Photos from the image-classification dataset "maize-status-prediction" in the GitHub repository Eng-Janvier/maize-status-prediction. Its 2 classes are: FAW, health.

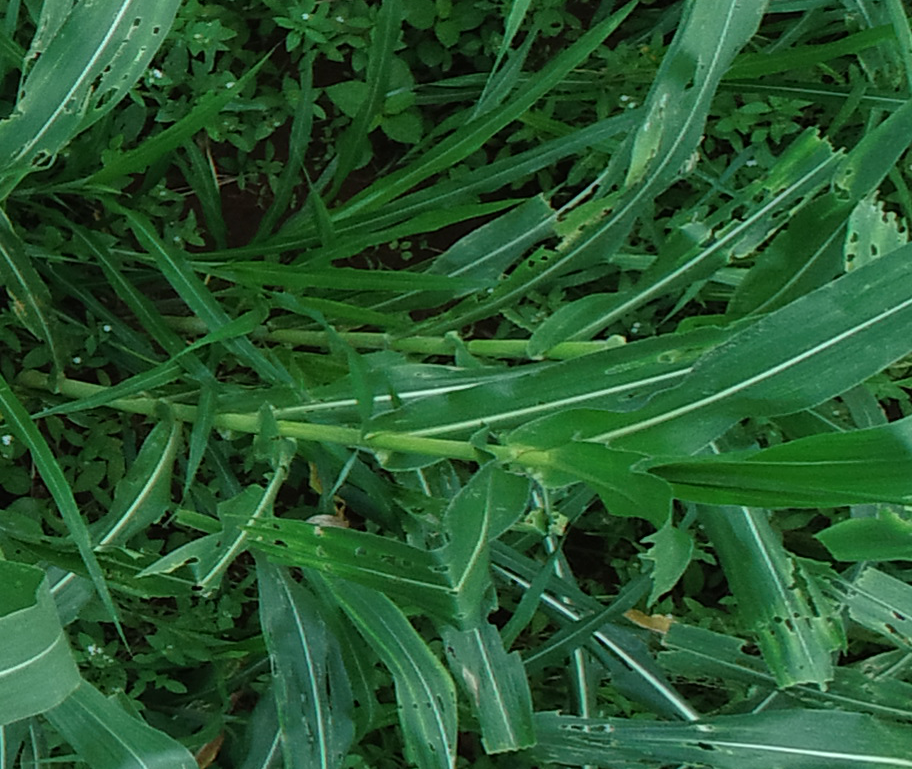
Label: FAW

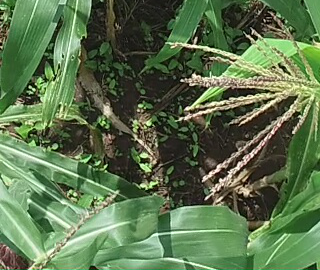
Label: health

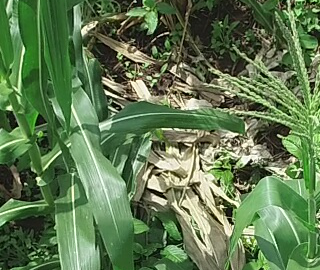
Label: health

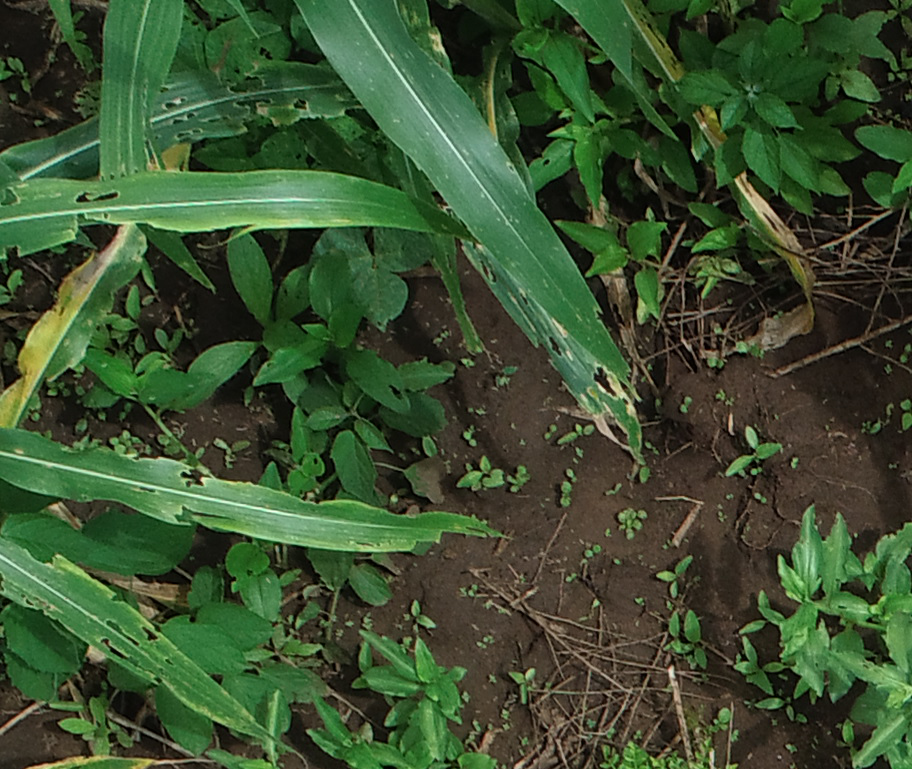
Label: health

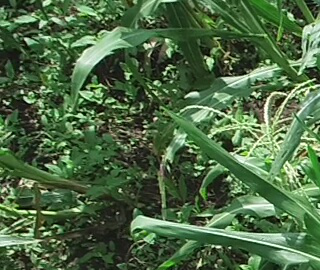
Label: health

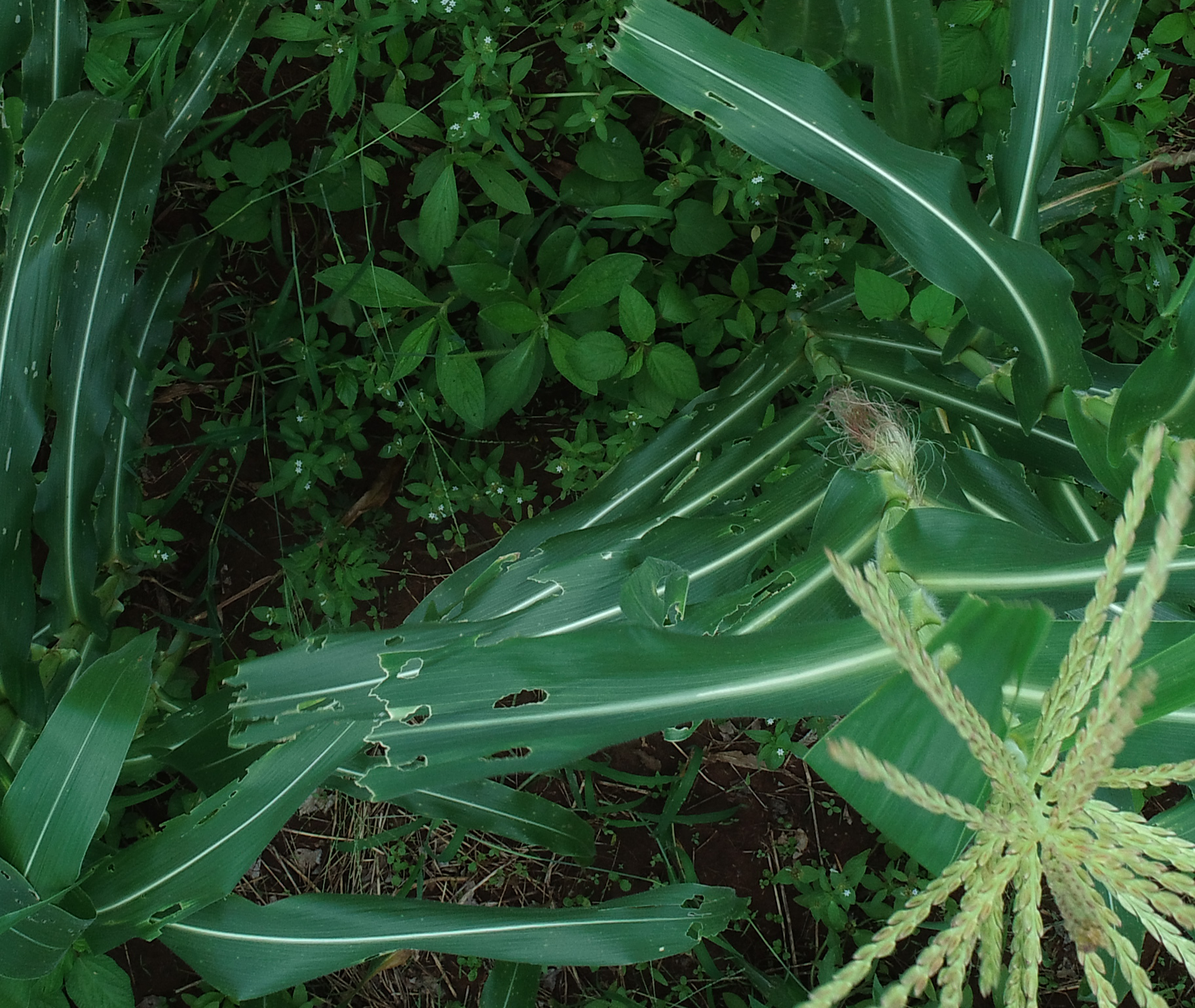
Label: FAW
